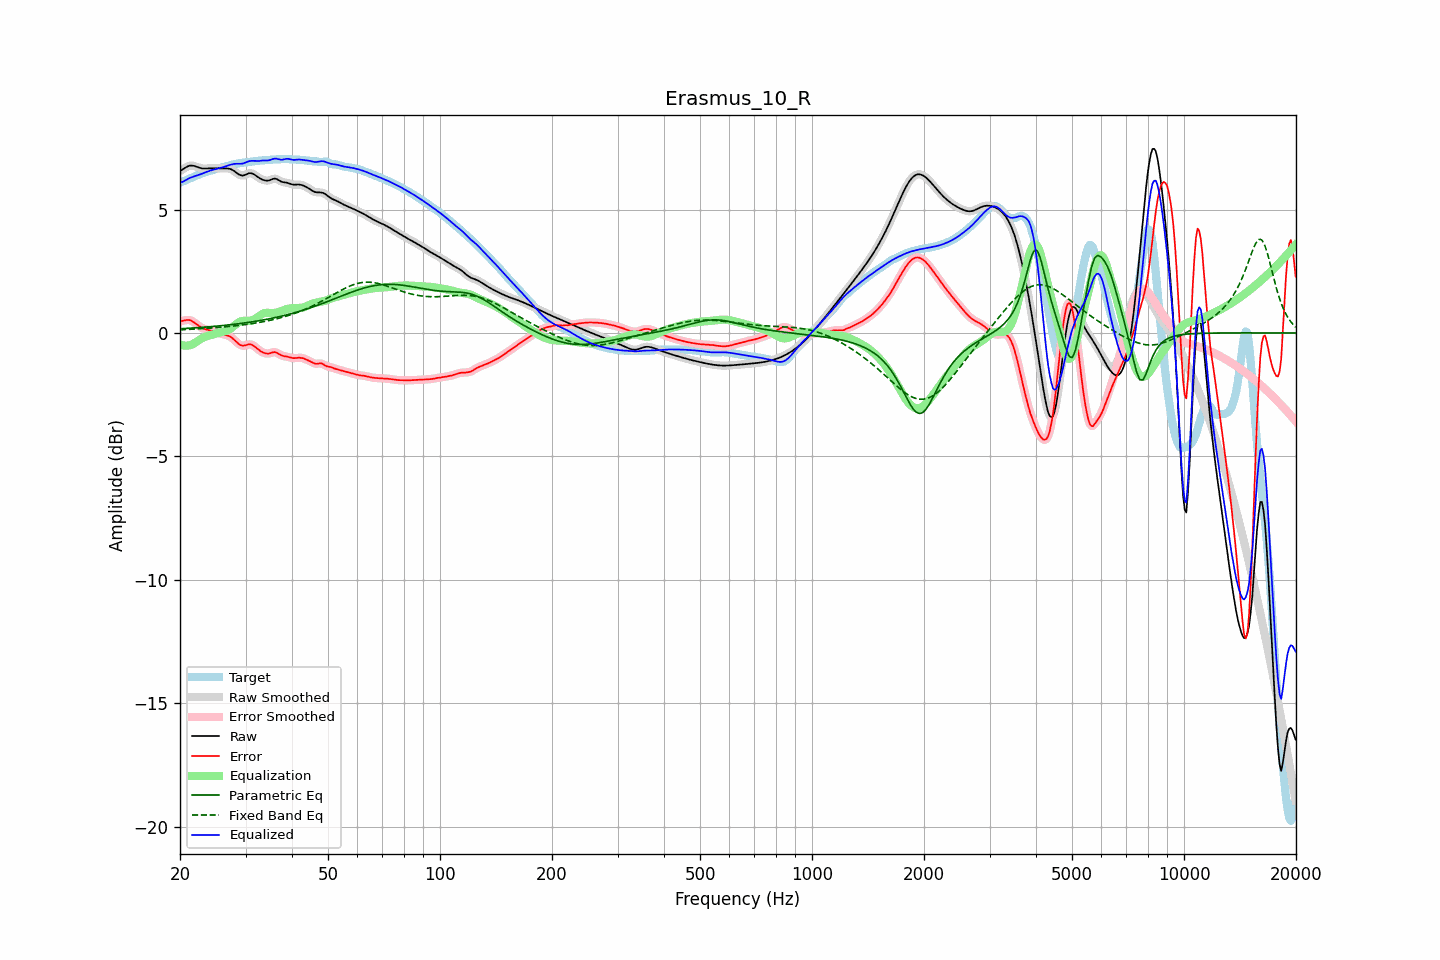

Values plotted in this chart, from the file beside it:
frequency, raw, error, smoothed, error_smoothed, equalization, parametric_eq, fixed_band_eq, equalized_raw, equalized_smoothed, target
20.00, 6.56, 0.47, 6.56, 0.47, -0.47, 0.17, 0.13, 6.09, 6.09, 6.09
20.20, 6.60, 0.48, 6.60, 0.48, -0.49, 0.17, 0.13, 6.11, 6.11, 6.12
20.40, 6.64, 0.49, 6.64, 0.50, -0.51, 0.18, 0.13, 6.13, 6.14, 6.14
20.61, 6.68, 0.51, 6.68, 0.51, -0.51, 0.18, 0.14, 6.17, 6.17, 6.17
20.81, 6.72, 0.52, 6.72, 0.52, -0.52, 0.18, 0.14, 6.20, 6.20, 6.20
21.02, 6.75, 0.53, 6.75, 0.53, -0.51, 0.19, 0.14, 6.24, 6.24, 6.23
21.23, 6.78, 0.52, 6.77, 0.52, -0.50, 0.19, 0.15, 6.28, 6.27, 6.26
21.44, 6.78, 0.50, 6.78, 0.50, -0.48, 0.20, 0.15, 6.30, 6.30, 6.29
21.66, 6.77, 0.46, 6.78, 0.46, -0.45, 0.20, 0.15, 6.32, 6.32, 6.31
21.87, 6.76, 0.42, 6.76, 0.42, -0.41, 0.20, 0.16, 6.35, 6.35, 6.34
22.09, 6.74, 0.37, 6.74, 0.37, -0.37, 0.21, 0.16, 6.37, 6.37, 6.37
22.31, 6.71, 0.32, 6.72, 0.32, -0.33, 0.21, 0.16, 6.39, 6.39, 6.40
22.54, 6.69, 0.27, 6.69, 0.27, -0.28, 0.22, 0.17, 6.41, 6.41, 6.42
22.76, 6.67, 0.23, 6.67, 0.23, -0.24, 0.22, 0.17, 6.43, 6.43, 6.45
22.99, 6.66, 0.19, 6.66, 0.20, -0.20, 0.23, 0.18, 6.46, 6.46, 6.47
23.22, 6.66, 0.17, 6.66, 0.17, -0.17, 0.23, 0.18, 6.48, 6.48, 6.49
23.45, 6.66, 0.15, 6.66, 0.15, -0.15, 0.24, 0.18, 6.51, 6.51, 6.51
23.69, 6.66, 0.13, 6.66, 0.13, -0.13, 0.24, 0.19, 6.54, 6.54, 6.53
23.92, 6.67, 0.11, 6.67, 0.11, -0.11, 0.25, 0.19, 6.56, 6.56, 6.55
24.16, 6.67, 0.10, 6.67, 0.10, -0.09, 0.25, 0.20, 6.58, 6.58, 6.58
24.40, 6.67, 0.08, 6.67, 0.08, -0.07, 0.26, 0.20, 6.60, 6.60, 6.60
24.65, 6.67, 0.06, 6.67, 0.06, -0.05, 0.27, 0.21, 6.62, 6.62, 6.62
24.89, 6.67, 0.04, 6.67, 0.04, -0.03, 0.27, 0.21, 6.64, 6.64, 6.63
25.14, 6.67, 0.01, 6.67, 0.01, -0.02, 0.28, 0.22, 6.65, 6.65, 6.65
25.39, 6.66, -0.01, 6.67, -0.01, 0.00, 0.28, 0.22, 6.67, 6.67, 6.67
25.65, 6.66, -0.03, 6.66, -0.03, 0.02, 0.29, 0.23, 6.68, 6.68, 6.69
25.91, 6.66, -0.04, 6.66, -0.04, 0.04, 0.30, 0.24, 6.70, 6.70, 6.71
26.16, 6.66, -0.06, 6.66, -0.06, 0.05, 0.30, 0.24, 6.72, 6.72, 6.72
26.43, 6.67, -0.07, 6.67, -0.07, 0.07, 0.31, 0.25, 6.74, 6.74, 6.74
26.69, 6.66, -0.09, 6.67, -0.09, 0.09, 0.32, 0.25, 6.76, 6.76, 6.76
26.96, 6.66, -0.11, 6.66, -0.11, 0.12, 0.32, 0.26, 6.78, 6.78, 6.77
27.23, 6.65, -0.14, 6.65, -0.14, 0.16, 0.33, 0.27, 6.81, 6.80, 6.79
27.50, 6.62, -0.18, 6.62, -0.19, 0.20, 0.34, 0.27, 6.83, 6.82, 6.81
27.77, 6.59, -0.24, 6.59, -0.24, 0.25, 0.35, 0.28, 6.84, 6.84, 6.82
28.05, 6.54, -0.30, 6.54, -0.30, 0.31, 0.35, 0.29, 6.85, 6.85, 6.84
28.33, 6.49, -0.36, 6.49, -0.36, 0.36, 0.36, 0.29, 6.85, 6.85, 6.85
28.62, 6.45, -0.42, 6.45, -0.42, 0.41, 0.37, 0.30, 6.85, 6.85, 6.87
28.90, 6.41, -0.47, 6.41, -0.47, 0.45, 0.38, 0.31, 6.85, 6.85, 6.88
29.19, 6.38, -0.50, 6.38, -0.50, 0.47, 0.39, 0.32, 6.86, 6.86, 6.89
29.48, 6.37, -0.52, 6.38, -0.52, 0.49, 0.40, 0.33, 6.86, 6.87, 6.89
29.78, 6.39, -0.51, 6.39, -0.51, 0.49, 0.40, 0.33, 6.88, 6.88, 6.90
30.08, 6.41, -0.50, 6.42, -0.50, 0.49, 0.41, 0.34, 6.91, 6.91, 6.91
30.38, 6.45, -0.48, 6.44, -0.48, 0.49, 0.42, 0.35, 6.93, 6.93, 6.92
30.68, 6.47, -0.46, 6.47, -0.46, 0.49, 0.43, 0.36, 6.96, 6.95, 6.93
30.99, 6.47, -0.47, 6.47, -0.47, 0.50, 0.44, 0.37, 6.97, 6.97, 6.94
31.30, 6.46, -0.49, 6.46, -0.49, 0.51, 0.45, 0.38, 6.97, 6.97, 6.95
31.61, 6.43, -0.53, 6.43, -0.53, 0.54, 0.46, 0.39, 6.97, 6.97, 6.95
31.93, 6.38, -0.58, 6.38, -0.58, 0.58, 0.47, 0.40, 6.96, 6.96, 6.96
32.24, 6.33, -0.64, 6.34, -0.63, 0.63, 0.48, 0.41, 6.96, 6.96, 6.97
32.57, 6.29, -0.69, 6.29, -0.69, 0.68, 0.49, 0.42, 6.96, 6.97, 6.98
32.89, 6.25, -0.73, 6.25, -0.73, 0.72, 0.51, 0.43, 6.97, 6.97, 6.98
33.22, 6.22, -0.77, 6.22, -0.77, 0.76, 0.52, 0.45, 6.98, 6.98, 6.99
33.55, 6.19, -0.80, 6.19, -0.80, 0.79, 0.53, 0.46, 6.99, 6.99, 6.99
33.89, 6.18, -0.82, 6.18, -0.82, 0.81, 0.54, 0.47, 6.99, 6.99, 7.00
34.23, 6.17, -0.83, 6.17, -0.83, 0.82, 0.55, 0.48, 6.99, 6.99, 7.00
34.57, 6.17, -0.84, 6.18, -0.83, 0.81, 0.57, 0.50, 6.99, 6.99, 7.01
34.92, 6.19, -0.82, 6.20, -0.82, 0.81, 0.58, 0.51, 7.00, 7.01, 7.01
35.27, 6.22, -0.80, 6.22, -0.80, 0.81, 0.59, 0.53, 7.03, 7.03, 7.02
35.62, 6.24, -0.78, 6.24, -0.78, 0.81, 0.61, 0.54, 7.05, 7.05, 7.02
35.97, 6.25, -0.78, 6.25, -0.78, 0.81, 0.62, 0.56, 7.07, 7.06, 7.03
... 635 more rows
